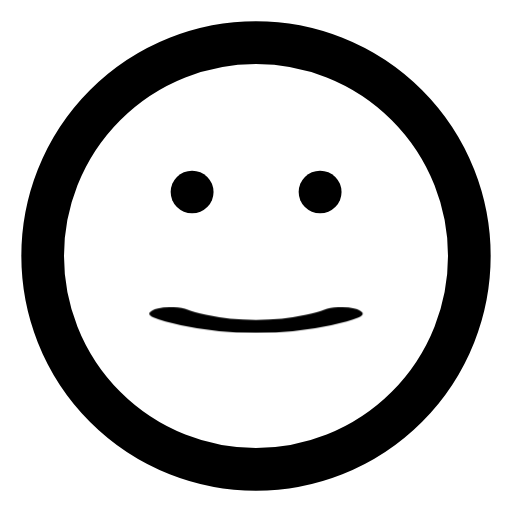
t = 0.00 s
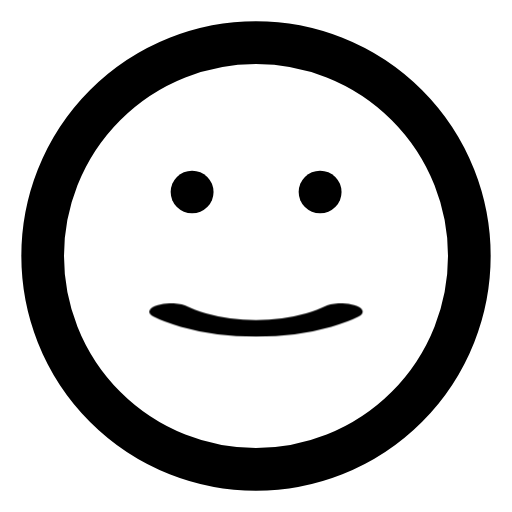
t = 0.25 s
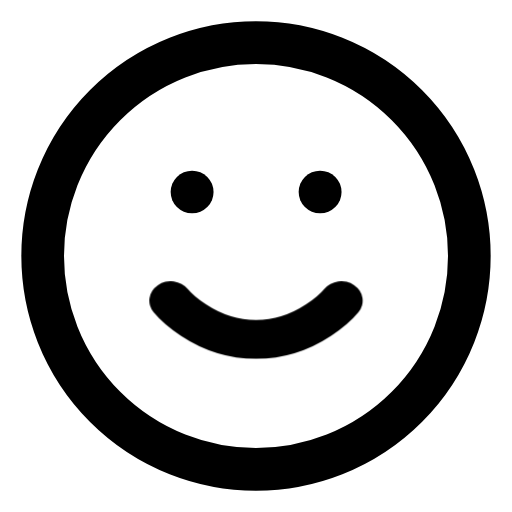
t = 0.75 s
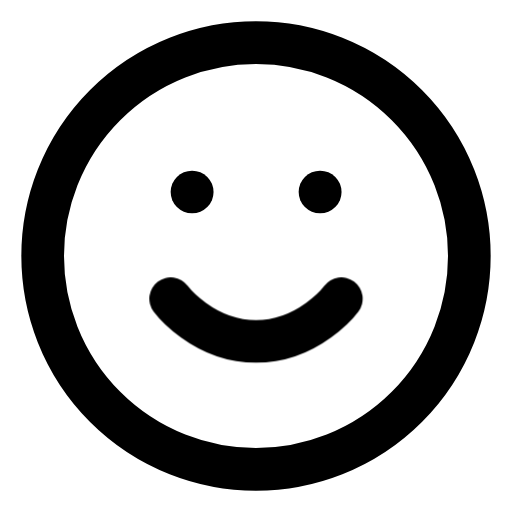
t = 1.00 s
t = 1.25 s: frame unchanged from t = 0.75 s, image omitted
t = 1.75 s: frame unchanged from t = 0.25 s, image omitted

The animated SVG that drew these frames (rendered in a browser with its animation timeline set to each time). Animation: 2 CSS @keyframes rules; one cycle of 2.00 s, repeats indefinitely.

<svg xmlns="http://www.w3.org/2000/svg" viewBox="0 0 24 24" fill="none" stroke="currentColor" stroke-width="2" stroke-linecap="round" stroke-linejoin="round">
  <style>
    @keyframes smile {
      0%, 100% { d: path("M8 14s1.5 0 4 0 4 0 4 0"); }
      50% { d: path("M8 14s1.5 2 4 2 4-2 4-2"); }
    }
    @keyframes smileFallback {
      0%, 100% { transform: scaleY(0.3); }
      50% { transform: scaleY(1); }
    }
    .mouth {
      transform-origin: 12px 15px;
      animation: smileFallback 2s ease-in-out infinite;
    }
  </style>
  <circle cx="12" cy="12" r="10"/>
  <line x1="9" y1="9" x2="9.01" y2="9"/>
  <line x1="15" y1="9" x2="15.01" y2="9"/>
  <path class="mouth" d="M8 14s1.5 2 4 2 4-2 4-2"/>
</svg>
